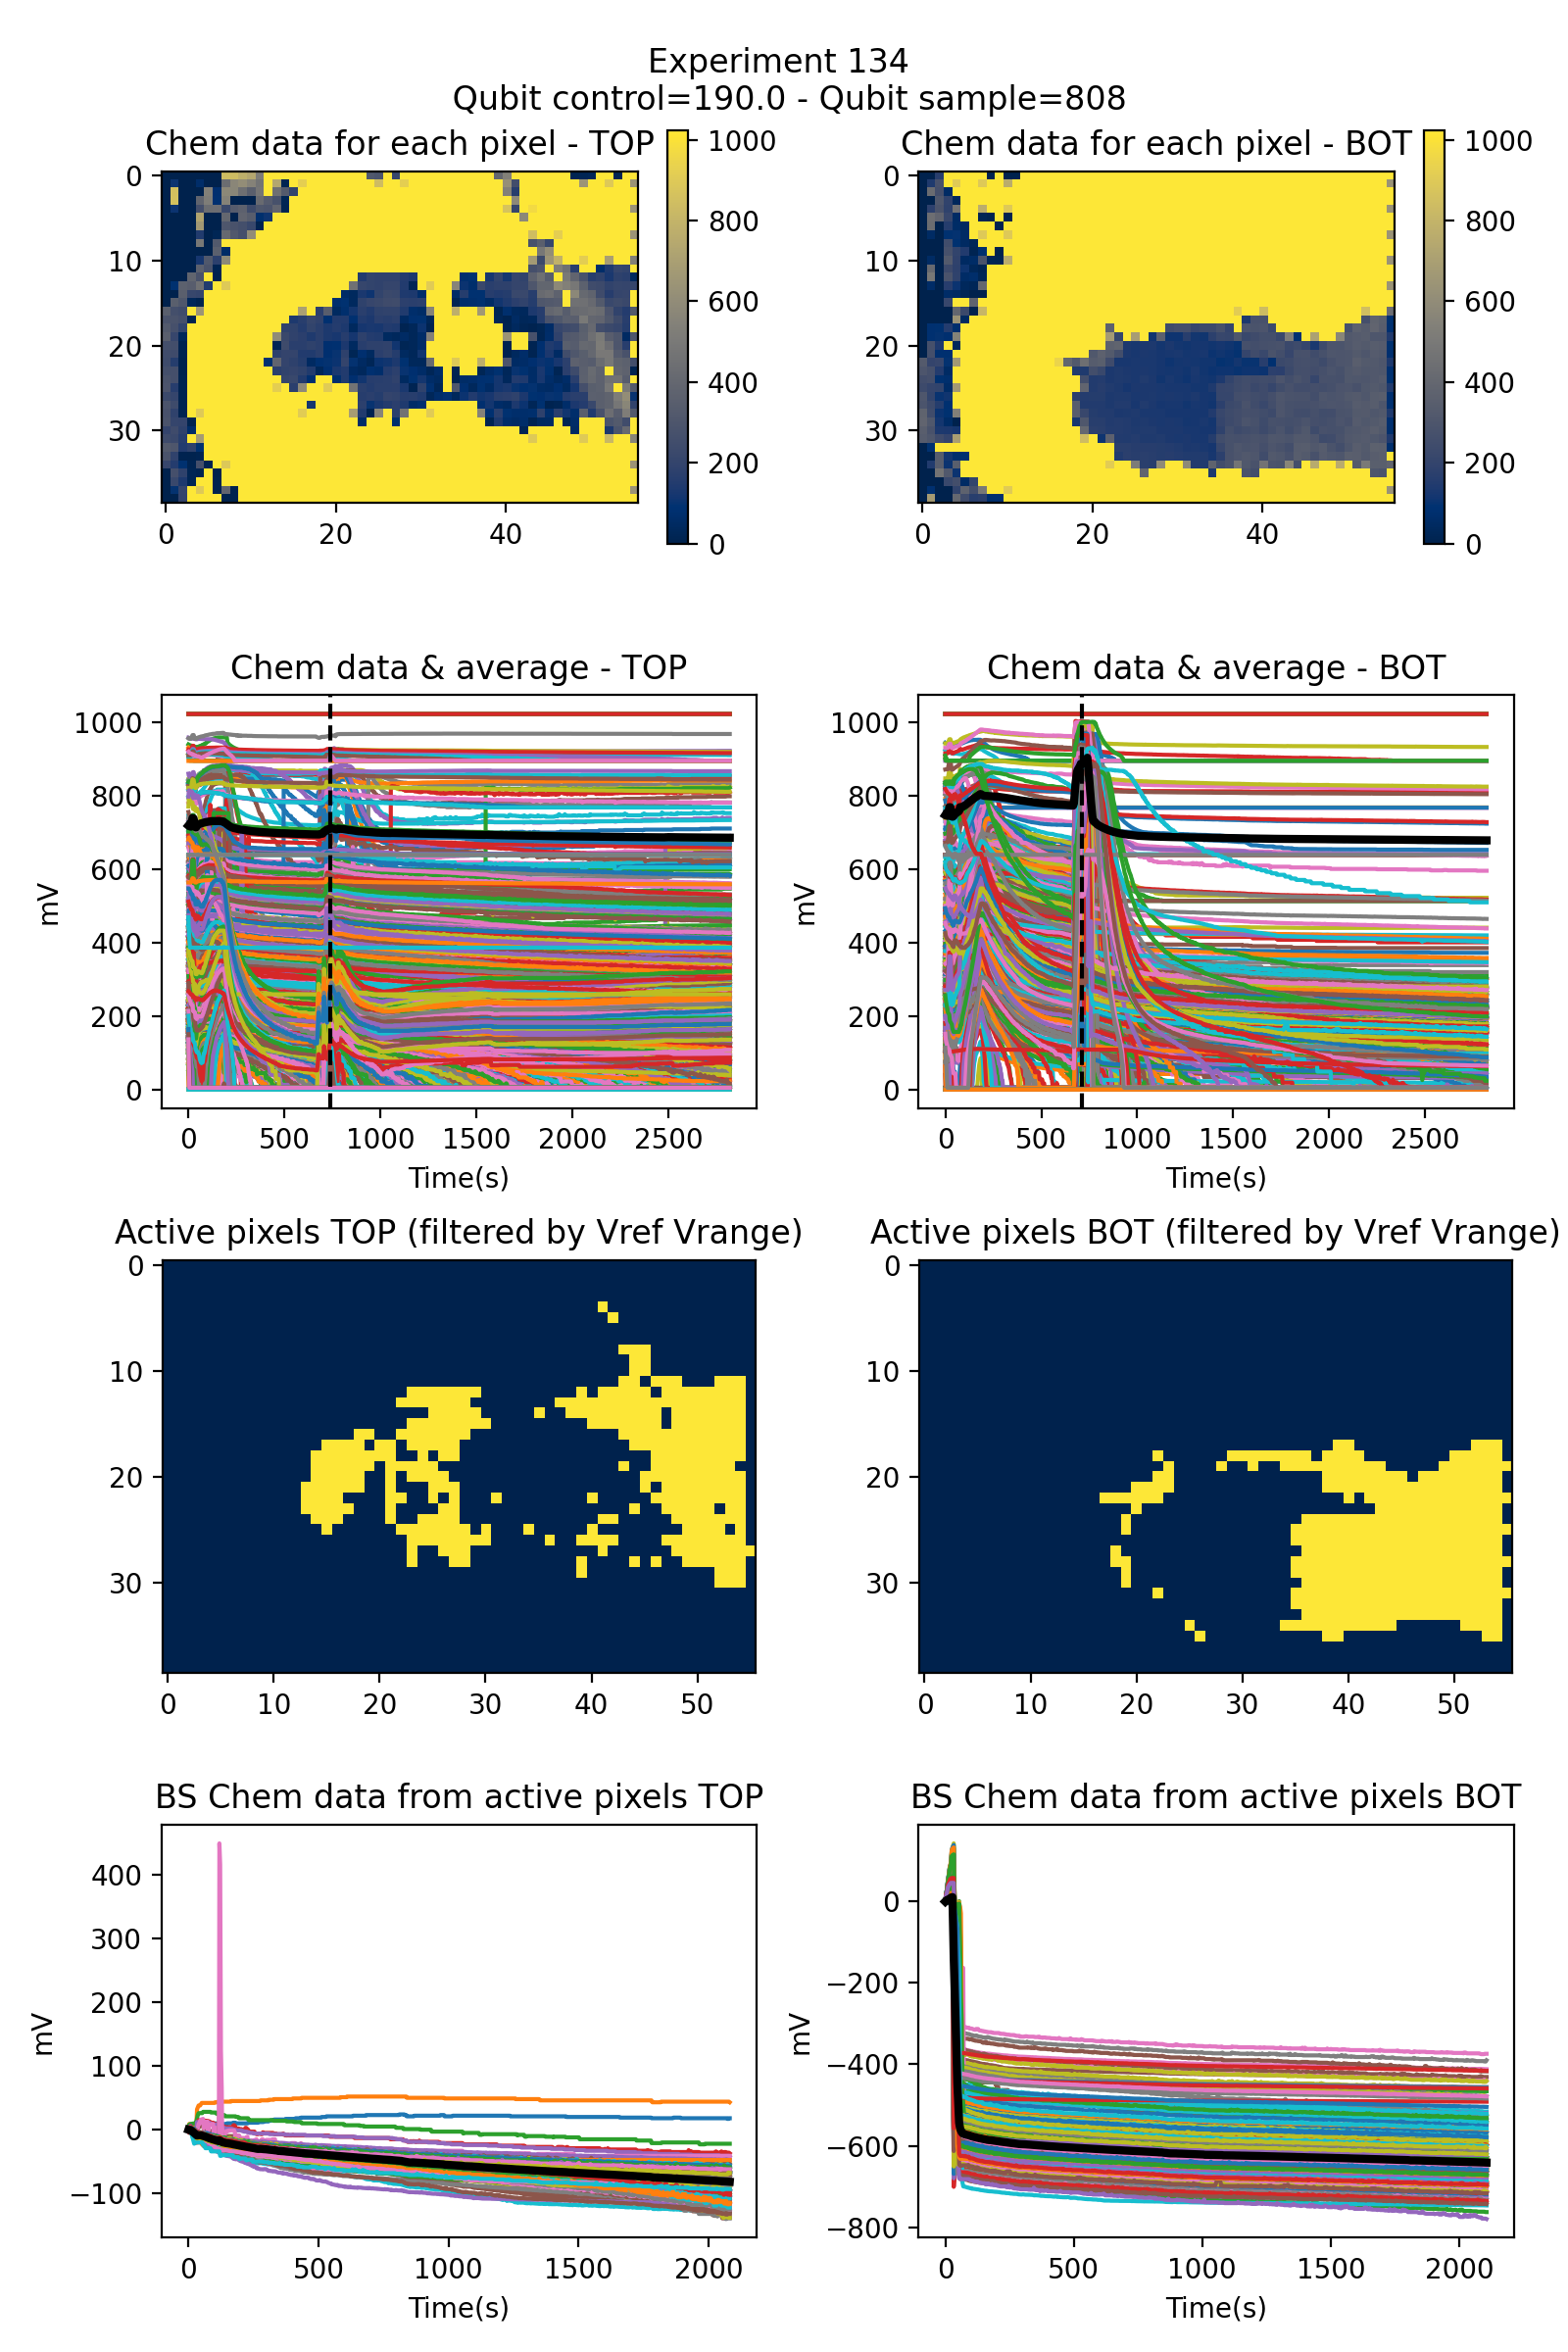

The data file committed next to this chart (first rows):
time top, average bs data top, pos/neg top, time bot, average bs data bot, pos/neg bot
0.0, 0.0, negative, 0.0, 0.0, positive
3.0, -0.4039, , 3.0, 1.924, 
8.0, -0.1975, , 7.0, 2.693, 
22.0, -5.277, , 10.0, 4.803, 
29.0, -7.966, , 13.0, 5.297, 
33.0, -9.184, , 15.0, 6.054, 
36.0, -8.958, , 18.0, 7.331, 
39.0, -8.554, , 22.0, 7.804, 
42.0, -8.561, , 25.0, 10.71, 
45.0, -8.648, , 28.0, 10.92, 
48.0, -8.785, , 33.0, -138.5, 
51.0, -9.191, , 47.0, -446.6, 
53.0, -9.35, , 54.0, -543.3, 
56.0, -9.697, , 58.0, -558.4, 
59.0, -10.16, , 61.0, -562.8, 
62.0, -10.4, , 64.0, -566.8, 
65.0, -10.84, , 67.0, -569.2, 
67.0, -11.09, , 70.0, -569.5, 
70.0, -11.72, , 73.0, -571.1, 
73.0, -12.24, , 76.0, -572, 
76.0, -12.76, , 78.0, -572.2, 
78.0, -13.11, , 81.0, -572.6, 
81.0, -13.48, , 84.0, -573.3, 
84.0, -13.88, , 87.0, -573.6, 
87.0, -14.1, , 90.0, -573.9, 
89.0, -14.51, , 92.0, -574.4, 
92.0, -14.91, , 95.0, -575.4, 
95.0, -15.22, , 98.0, -575.9, 
97.0, -15.65, , 101.0, -576.4, 
100.0, -16.09, , 103.0, -576.8, 
103.0, -16.28, , 106.0, -577.3, 
106.0, -16.68, , 109.0, -577.8, 
108.0, -17.01, , 112.0, -578.2, 
111.0, -17.3, , 114.0, -578.7, 
114.0, -17.58, , 117.0, -579.2, 
117.0, -17.95, , 120.0, -579.5, 
119.0, -16.73, , 122.0, -579.8, 
122.0, -17.2, , 125.0, -580.4, 
125.0, -18.46, , 128.0, -580.7, 
128.0, -18.95, , 131.0, -581.1, 
130.0, -19.6, , 133.0, -581.6, 
133.0, -20.02, , 136.0, -581.9, 
136.0, -20.15, , 139.0, -582.2, 
138.0, -20.2, , 142.0, -582.7, 
141.0, -20.68, , 144.0, -583, 
144.0, -20.93, , 147.0, -583.4, 
146.0, -21.05, , 150.0, -583.9, 
149.0, -21.13, , 153.0, -584.1, 
152.0, -21.29, , 155.0, -584.5, 
155.0, -21.44, , 158.0, -584.8, 
157.0, -21.65, , 161.0, -585.1, 
160.0, -21.74, , 163.0, -585.1, 
163.0, -21.98, , 166.0, -585.7, 
165.0, -22.21, , 169.0, -586, 
168.0, -22.37, , 171.0, -586.1, 
171.0, -22.75, , 174.0, -586.1, 
173.0, -22.93, , 177.0, -586.3, 
176.0, -23.14, , 180.0, -586.5, 
179.0, -23.32, , 182.0, -586.9, 
181.0, -23.6, , 185.0, -587, 
... 728 more rows
